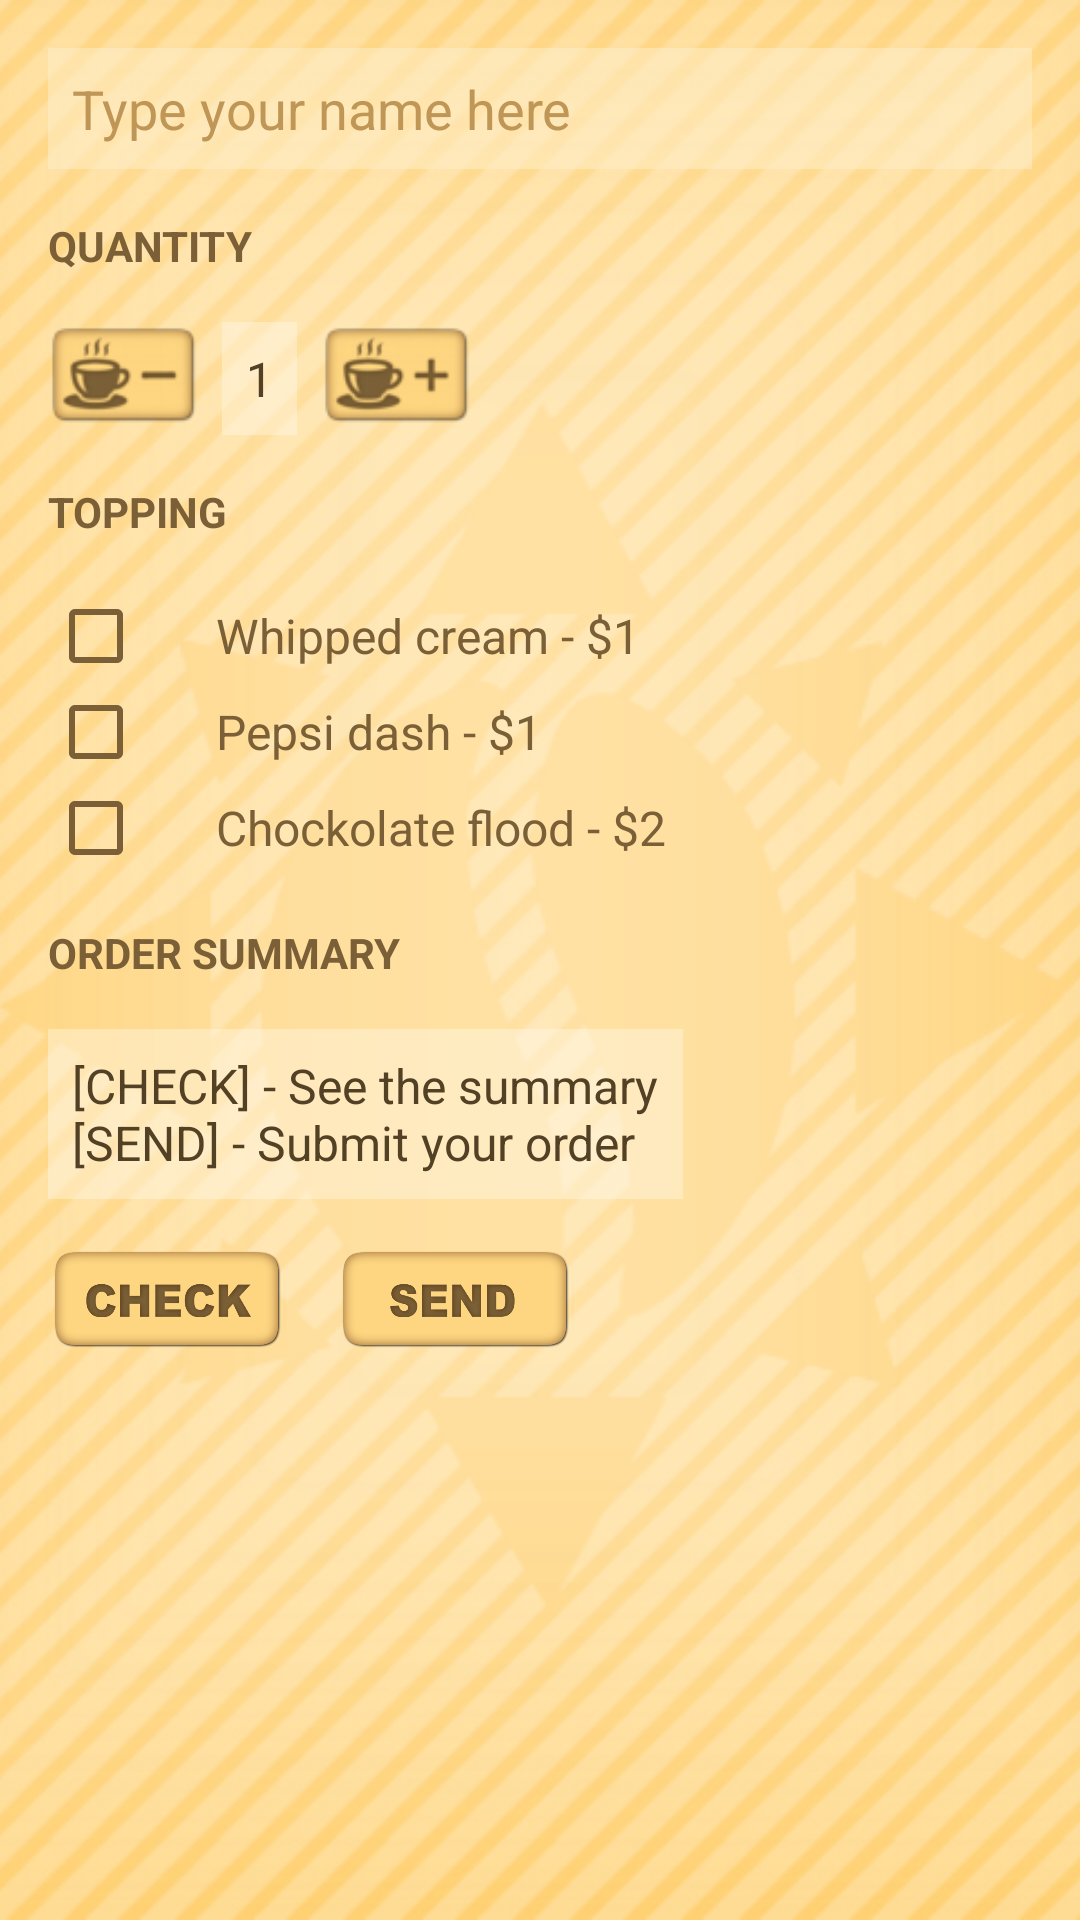

The Android layout XML behind this screen, and the referenced resources:
<!-- AndroidManifest.xml: application theme AppTheme -->
<!-- res/layout/activity_main.xml -->
<?xml version="1.0" encoding="utf-8"?>
<RelativeLayout
    xmlns:android="http://schemas.android.com/apk/res/android"
    xmlns:tools="http://schemas.android.com/tools"
    tools:context="com.cat.black.justjava.MainActivity"
    android:id="@+id/activity_main"
    android:layout_width="match_parent"
    android:layout_height="match_parent">

    <ImageView
        android:src="@drawable/bg_test"
        android:layout_width="match_parent"
        android:layout_height="match_parent"
        android:scaleType="centerCrop"/>

    <ScrollView
        android:layout_width="match_parent"
        android:layout_height="match_parent"
        android:orientation="vertical">
    <LinearLayout
        android:layout_width="match_parent"
        android:layout_height="wrap_content"
        android:padding="@dimen/activity_horizontal_margin"
        android:orientation="vertical">

        <EditText
            android:id="@+id/enter_name"
            android:hint="@string/name_hint"
            android:textColorHint="@color/carmel_coffee"
            android:textColor="@color/colorAccent"
            android:background="@color/bg_cream"
            android:layout_width="match_parent"
            android:layout_height="wrap_content"
            android:layout_marginBottom="@dimen/activity_vertical_margin"
            android:padding="@dimen/enter_name_padding"
            android:inputType="textPersonName|textCapWords"/>

        <TextView
            android:text="@string/head_quantity"
            android:textAllCaps="true"
            android:textColor="@color/colorAccent"
            android:textStyle="bold"
            android:layout_width="wrap_content"
            android:layout_height="wrap_content"
            android:layout_marginBottom="@dimen/activity_vertical_margin" />

        <LinearLayout
            android:layout_width="match_parent"
            android:layout_height="wrap_content"
            android:orientation="horizontal">

            <ImageButton
                android:src="@drawable/button_mins3"
                android:layout_width="@dimen/quant_button_width"
                android:layout_height="@dimen/quant_button_height"
                android:layout_marginRight="@dimen/quant_button_spacing"
                android:background="@color/bg_zero"
                android:scaleType="centerInside"
                android:onClick="decrement"/>

            <TextView
                android:id="@+id/quantity_text_view"
                android:layout_width="wrap_content"
                android:layout_height="wrap_content"
                android:layout_gravity="center_vertical"
                android:background="@color/bg_ice"
                android:padding="@dimen/text_spacing"
                android:text="1"
                android:textColor="@color/cacao_coffee"
                android:textSize="@dimen/text_size" />

            <ImageButton
                android:src="@drawable/button_plus3"
                android:layout_width="@dimen/quant_button_width"
                android:layout_height="@dimen/quant_button_height"
                android:layout_marginLeft="@dimen/quant_button_spacing"
                android:background="@color/bg_zero"
                android:scaleType="centerInside"
                android:onClick="increment"/>

        </LinearLayout>

        <TextView
            android:text="@string/head_topping"
            android:textAllCaps="true"
            android:textColor="@color/colorAccent"
            android:textStyle="bold"
            android:layout_width="wrap_content"
            android:layout_height="wrap_content"
            android:layout_marginBottom="@dimen/activity_vertical_margin"
            android:layout_marginTop="@dimen/activity_vertical_margin"/>

        <CheckBox
            android:id="@+id/topping_whipped_cream"
            android:text="@string/cream"
            android:textSize="@dimen/text_size"
            android:textColor="@color/colorAccent"
            android:buttonTint="@color/colorAccent"
            android:layout_width="wrap_content"
            android:layout_height="wrap_content"
            android:paddingLeft="@dimen/topping_padding"
            android:onClick="onCheckboxChecked"/>

        <CheckBox
            android:id="@+id/topping_pepsi"
            android:text="@string/pepsi"
            android:textSize="@dimen/text_size"
            android:textColor="@color/colorAccent"
            android:buttonTint="@color/colorAccent"
            android:layout_width="wrap_content"
            android:layout_height="wrap_content"
            android:paddingLeft="@dimen/topping_padding"
            android:onClick="onCheckboxChecked"/>

        <CheckBox
            android:id="@+id/topping_chockolate"
            android:text="@string/chocko"
            android:textSize="@dimen/text_size"
            android:textColor="@color/colorAccent"
            android:buttonTint="@color/colorAccent"
            android:layout_width="wrap_content"
            android:layout_height="wrap_content"
            android:paddingLeft="@dimen/topping_padding"
            android:onClick="onCheckboxChecked"/>

        <TextView
            android:text="@string/head_summary"
            android:textAllCaps="true"
            android:textColor="@color/colorAccent"
            android:textStyle="bold"
            android:layout_width="wrap_content"
            android:layout_height="wrap_content"
            android:layout_marginBottom="@dimen/activity_vertical_margin"
            android:layout_marginTop="@dimen/activity_vertical_margin"/>

        <TextView
            android:id="@+id/order_summary_text_view"
            android:text="@string/hint_summary"
            android:textColor="@color/cacao_coffee"
            android:textSize="@dimen/text_size"
            android:layout_width="wrap_content"
            android:layout_height="wrap_content"
            android:background="@color/bg_ice"
            android:padding="@dimen/text_spacing"/>

        <LinearLayout
            android:layout_width="wrap_content"
            android:layout_height="wrap_content"
            android:orientation="horizontal">

            <ImageButton
                android:src="@drawable/button_check4"
                android:layout_width="@dimen/action_button_width"
                android:layout_height="@dimen/action_button_height"
                android:layout_marginTop="@dimen/activity_vertical_margin"
                android:background="@color/bg_zero"
                android:scaleType="centerInside"
                android:onClick="showOrder"/>

            <ImageButton
                android:src="@drawable/button_send4"
                android:layout_width="@dimen/action_button_width"
                android:layout_height="@dimen/action_button_height"
                android:layout_marginTop="@dimen/activity_vertical_margin"
                android:layout_marginLeft="@dimen/activity_vertical_margin"
                android:background="@color/bg_zero"
                android:scaleType="centerInside"
                android:onClick="sendOrder"/>

        </LinearLayout>

    </LinearLayout>
    </ScrollView>
</RelativeLayout>
<!-- resources referenced by this layout -->
<resources>
  <color name="bg_cream">#80FFEFCC</color>
  <color name="bg_ice">#60FFFAEE</color>
  <color name="bg_zero">#0000</color>
  <color name="cacao_coffee">#534125</color>
  <color name="carmel_coffee">#bf9656</color>
  <color name="colorAccent">#7b6037</color>
  <dimen name="action_button_height">35dp</dimen>
  <dimen name="action_button_width">80dp</dimen>
  <dimen name="activity_horizontal_margin">16dp</dimen>
  <dimen name="activity_vertical_margin">16dp</dimen>
  <dimen name="enter_name_padding">8dp</dimen>
  <dimen name="quant_button_height">35dp</dimen>
  <dimen name="quant_button_spacing">8dp</dimen>
  <dimen name="quant_button_width">50dp</dimen>
  <dimen name="text_size">16sp</dimen>
  <dimen name="text_spacing">8dp</dimen>
  <dimen name="topping_padding">24dp</dimen>
  <!-- drawable bg_test: png bitmap (drawable, 168269 bytes) -->
  <!-- drawable button_check4: png bitmap (drawable, 23532 bytes) -->
  <!-- drawable button_mins3: png bitmap (drawable, 4119 bytes) -->
  <!-- drawable button_plus3: png bitmap (drawable, 4261 bytes) -->
  <!-- drawable button_send4: png bitmap (drawable, 24215 bytes) -->
  <string name="chocko">Chockolate flood - $2</string>
  <string name="cream">Whipped cream - $1</string>
  <string name="head_quantity">Quantity</string>
  <string name="head_summary">Order Summary</string>
  <string name="head_topping">Topping</string>
  <string name="hint_summary">[CHECK] - See the summary\n[SEND]    - Submit your order</string>
  <string name="name_hint">Type your name here</string>
  <string name="pepsi">Pepsi dash - $1</string>
  <style name="AppTheme" parent="Theme.AppCompat.Light.DarkActionBar">
          
          <item name="colorPrimary">@color/colorPrimary</item>
          <item name="colorPrimaryDark">@color/colorPrimaryDark</item>
          <item name="colorAccent">@color/colorAccent</item>
          <item name="actionBarTheme">@style/AppTheme.AppBarOverlay</item>
      </style>
  <color name="colorPrimary">#FFD782</color>
  <color name="colorPrimaryDark">#7b6037</color>
  <style name="AppTheme.AppBarOverlay" parent="ThemeOverlay.AppCompat.Dark.ActionBar">
          <item name="android:textColorPrimary">@color/colorAccent</item>
      </style>
</resources>
